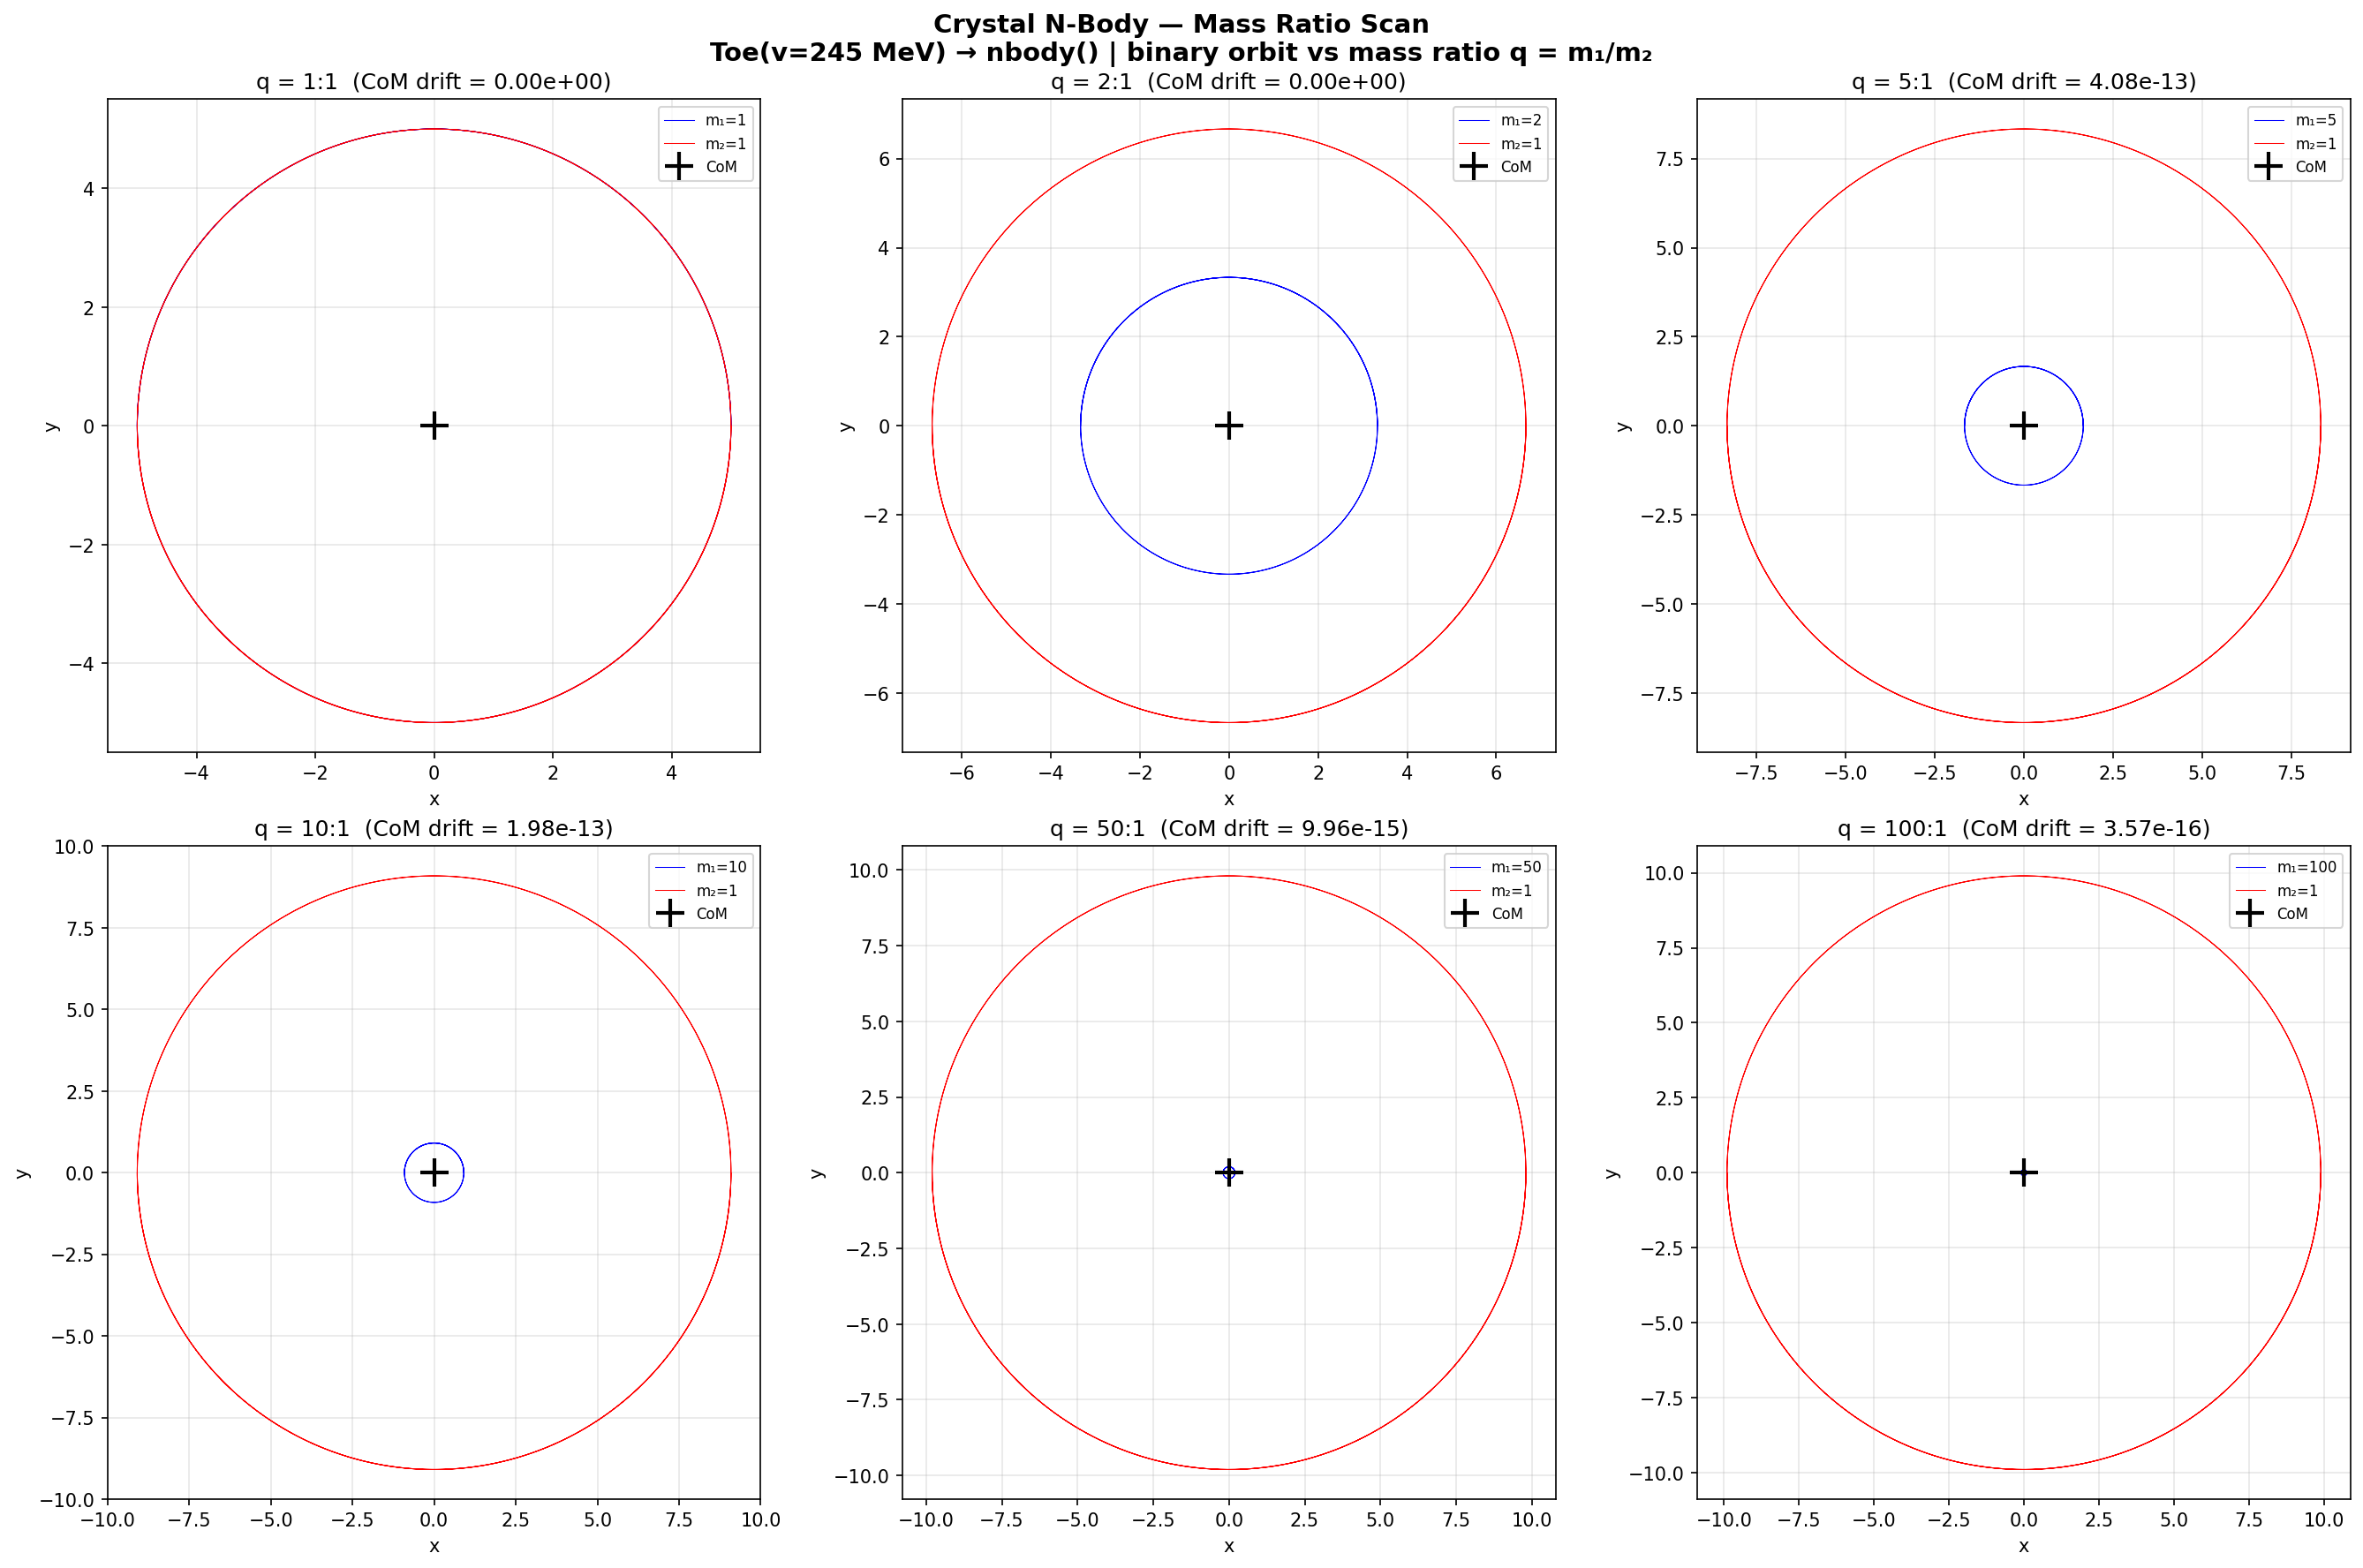

Generate this figure with Python:
#!/usr/bin/env python3
"""
Crystal N-Body — Mass Ratio Scan
==================================
How does the binary orbit change with mass ratio?
Scan from equal mass to extreme ratio.
Centre of mass stays fixed — momentum conservation proof.
"""

import crystal_toe as ct
import numpy as np
import matplotlib.pyplot as plt

toe = ct.Toe()
nb = toe.nbody()

ratios = [1.0, 2.0, 5.0, 10.0, 50.0, 100.0]
eps = 0.01
dt = 0.01

fig, axes = plt.subplots(2, 3, figsize=(18, 12))
fig.suptitle("Crystal N-Body — Mass Ratio Scan\n"
             f"Toe(v={toe.vev():.0f} MeV) → nbody() | binary orbit vs mass ratio q = m₁/m₂",
             fontsize=14, fontweight='bold')

for idx, q in enumerate(ratios):
    ax = axes[idx // 3][idx % 3]
    m1 = q; m2 = 1.0
    bodies = nb.two_body_kepler(m1, m2, 10.0)

    # Evolve for ~2 orbits
    period_est = 2 * np.pi * np.sqrt(10.0**3 / (m1 + m2))
    n_steps = int(2.5 * period_est / dt)
    snaps = nb.evolve_direct(dt, eps, n_steps, bodies)

    x0 = [s[0][0] for s in snaps]; y0 = [s[0][1] for s in snaps]
    x1 = [s[1][0] for s in snaps]; y1 = [s[1][1] for s in snaps]

    # Centre of mass
    com_x = [(s[0][0]*m1 + s[1][0]*m2)/(m1+m2) for s in snaps]
    com_y = [(s[0][1]*m1 + s[1][1]*m2)/(m1+m2) for s in snaps]

    ax.plot(x0, y0, 'b-', linewidth=0.5, label=f'm₁={m1:.0f}')
    ax.plot(x1, y1, 'r-', linewidth=0.5, label=f'm₂={m2:.0f}')
    ax.plot(com_x[0], com_y[0], 'k+', markersize=15, markeredgewidth=2, label='CoM')

    # Verify CoM didn't move
    com_drift = np.sqrt((com_x[-1]-com_x[0])**2 + (com_y[-1]-com_y[0])**2)

    ax.set_aspect('equal')
    ax.set_title(f'q = {q:.0f}:1  (CoM drift = {com_drift:.2e})')
    ax.legend(fontsize=8, loc='upper right')
    ax.grid(True, alpha=0.3)
    ax.set_xlabel('x'); ax.set_ylabel('y')

plt.tight_layout()
plt.savefig('nbody_mass_ratio.png', dpi=150, bbox_inches='tight')
plt.show()
